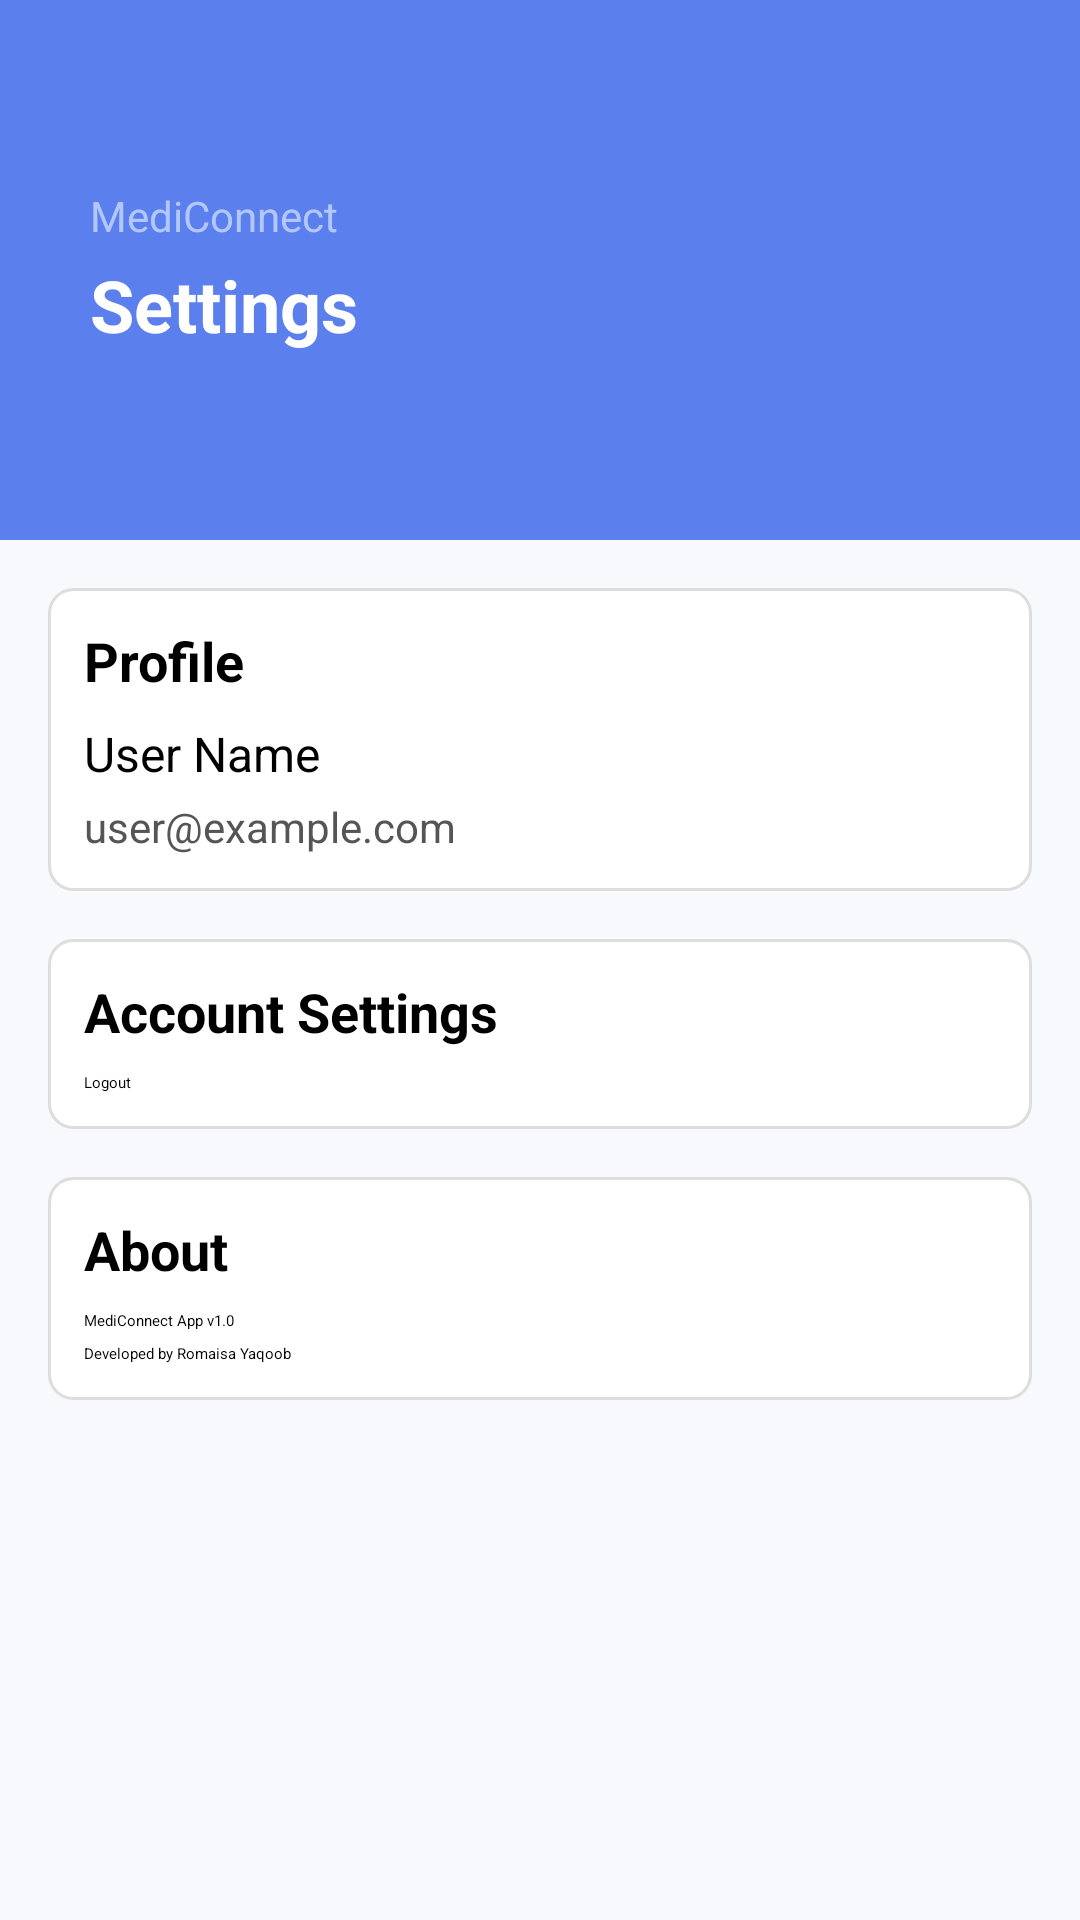

Android layout source for this screen:
<!-- AndroidManifest.xml: application theme Theme.Healthcare -->
<!-- res/layout/fragment_settings.xml -->
<?xml version="1.0" encoding="utf-8"?>
<ScrollView xmlns:android="http://schemas.android.com/apk/res/android"
    android:layout_width="match_parent"
    android:layout_height="match_parent"

    android:background="#F8F9FD"
    android:fitsSystemWindows="true">

    <LinearLayout
        android:layout_width="match_parent"
        android:layout_height="wrap_content"
        android:orientation="vertical">
    <RelativeLayout
        android:layout_width="match_parent"
        android:layout_height="180dp"
        android:background="#5B7FED"
        android:paddingTop="40dp"
        android:paddingBottom="20dp"
        android:paddingStart="20dp"
        android:paddingEnd="20dp"
        android:fitsSystemWindows="true">

        <LinearLayout
            android:layout_width="wrap_content"
            android:layout_height="wrap_content"
            android:orientation="vertical"
            android:layout_centerVertical="true">

            <TextView
                android:layout_width="wrap_content"
                android:layout_height="wrap_content"
                android:text="MediConnect"
                android:textColor="#B3C7FF"
                android:textSize="14sp"
                android:layout_marginLeft="10dp"/>

            <TextView
                android:id="@+id/txtScheduleHeader"
                android:layout_width="wrap_content"
                android:layout_height="wrap_content"
                android:text="Settings"
                android:textColor="#FFFFFF"
                android:textSize="24sp"
                android:textStyle="bold"
                android:layout_marginTop="4dp"
                android:layout_marginLeft="10dp"
                />
        </LinearLayout>

    </RelativeLayout>
    <LinearLayout
        android:padding="16dp"
        android:orientation="vertical"
        android:layout_width="match_parent"
        android:layout_height="wrap_content"
        android:divider="?android:dividerHorizontal"
        android:showDividers="middle"
        android:dividerPadding="8dp">

        
        <LinearLayout
            android:orientation="vertical"
            android:layout_width="match_parent"
            android:layout_height="wrap_content"
            android:padding="12dp"
            android:background="@drawable/bg_section">

            <TextView
                android:text="Profile"
                android:textStyle="bold"
                android:textSize="18sp"
                android:layout_width="wrap_content"
                android:layout_height="wrap_content"
                android:layout_marginBottom="8dp" />

            <TextView
                android:id="@+id/tvUserName"
                android:text="User Name"
                android:textSize="16sp"
                android:layout_width="wrap_content"
                android:layout_height="wrap_content"
                android:layout_marginBottom="4dp" />

            <TextView
                android:id="@+id/tvUserEmail"
                android:text="user@example.com"
                android:textSize="14sp"
                android:textColor="#555555"
                android:layout_width="wrap_content"
                android:layout_height="wrap_content" />
        </LinearLayout>

        
        <LinearLayout
            android:orientation="vertical"
            android:layout_width="match_parent"
            android:layout_height="wrap_content"
            android:padding="12dp"
            android:layout_marginTop="16dp"
            android:background="@drawable/bg_section">

            <TextView
                android:text="Account Settings"
                android:textStyle="bold"
                android:textSize="18sp"
                android:layout_width="wrap_content"
                android:layout_height="wrap_content"
                android:layout_marginBottom="8dp" />


            <Button
                android:id="@+id/btnLogout"
                android:text="Logout"
                android:layout_width="match_parent"
                android:layout_height="wrap_content" />
        </LinearLayout>



        
        <LinearLayout
            android:orientation="vertical"
            android:layout_width="match_parent"
            android:layout_height="wrap_content"
            android:padding="12dp"
            android:layout_marginTop="16dp"
            android:background="@drawable/bg_section">

            <TextView
                android:text="About"
                android:textStyle="bold"
                android:textSize="18sp"
                android:layout_width="wrap_content"
                android:layout_height="wrap_content"
                android:layout_marginBottom="8dp" />

            <TextView
                android:text="MediConnect App v1.0"
                android:layout_width="wrap_content"
                android:layout_height="wrap_content"
                android:layout_marginBottom="4dp" />

            <TextView
                android:text="Developed by Romaisa Yaqoob"
                android:layout_width="wrap_content"
                android:layout_height="wrap_content" />
        </LinearLayout>

    </LinearLayout>
    </LinearLayout>
</ScrollView>
<!-- resources referenced by this layout -->
<resources>
  <!-- drawable bg_section (drawable) -->
  <?xml version="1.0" encoding="utf-8"?>
  <shape xmlns:android="http://schemas.android.com/apk/res/android"
      android:shape="rectangle">
      <solid android:color="#FFFFFF"/>
      <corners android:radius="8dp"/>
      <padding android:left="8dp" android:top="8dp" android:right="8dp" android:bottom="8dp"/>
      <stroke android:width="1dp" android:color="#DDDDDD"/>
  </shape>
</resources>
